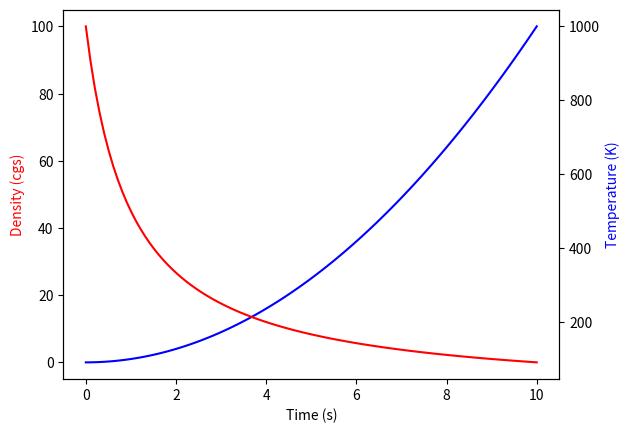

The matplotlib source for this figure:
#!/usr/bin/env python
# -*- coding: utf-8 -*-

# Author  : Bhishan Poudel
# Date    : Apr 07, 2016
# Ref     : https://python4mpia.github.io/plotting/advanced.html

# Imports
import numpy as np
import matplotlib.pyplot as plt

# example 1
fig = plt.figure()
ax1 = fig.add_subplot(1, 1, 1)
ax2 = ax1.twinx()
t = np.linspace(0., 10., 100)
ax1.plot(t, t ** 2, 'b-')
ax2.plot(t, 1000 / (t + 1), 'r-')
ax1.set_ylabel('Density (cgs)', color='red')
ax2.set_ylabel('Temperature (K)', color='blue')
ax1.set_xlabel('Time (s)')

plt.show()
